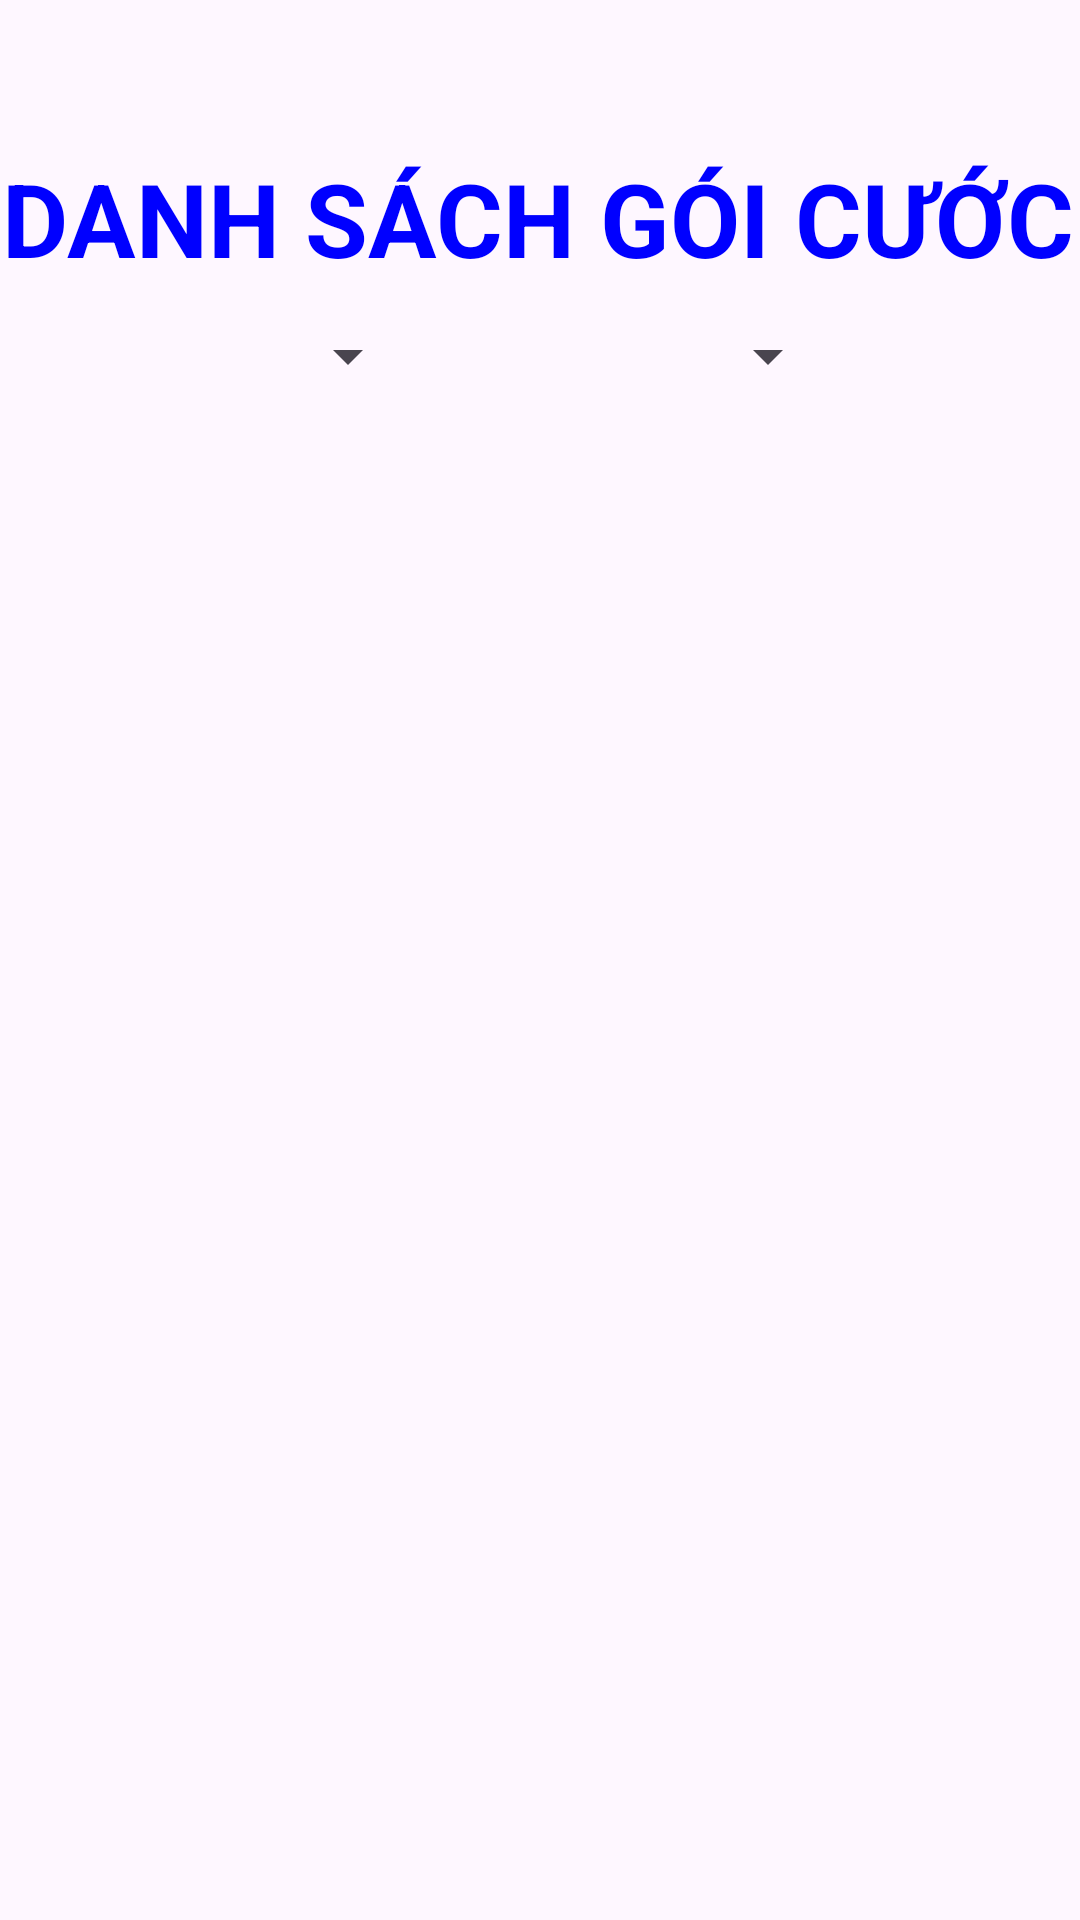

This screen was rendered from an Android layout file. Write that file and the resources it references.
<!-- AndroidManifest.xml: application theme Theme.Mobifone -->
<!-- res/layout/fragment_goicuoc.xml -->
<?xml version="1.0" encoding="utf-8"?>
<FrameLayout xmlns:android="http://schemas.android.com/apk/res/android"
    xmlns:app="http://schemas.android.com/apk/res-auto"
    xmlns:tools="http://schemas.android.com/tools"
    android:layout_width="match_parent"
    android:layout_height="match_parent"
    tools:context=".goicuoc_Fragment">

    <androidx.constraintlayout.widget.ConstraintLayout
        android:layout_width="match_parent"
        android:layout_height="match_parent">

        <TextView
            android:id="@+id/textView"
            android:layout_width="wrap_content"
            android:layout_height="wrap_content"
            android:layout_marginStart="54dp"
            android:layout_marginTop="50dp"
            android:layout_marginEnd="55dp"
            android:text="DANH SÁCH GÓI CƯỚC"
            android:textColor="@color/blue"
            android:textSize="34sp"
            android:textStyle="bold"
            app:layout_constraintEnd_toEndOf="parent"
            app:layout_constraintStart_toStartOf="parent"
            app:layout_constraintTop_toTopOf="parent" />

        <ListView
            android:id="@+id/lvgc"
            android:layout_width="409dp"
            android:layout_height="500dp"
            app:layout_constraintBottom_toBottomOf="parent"
            app:layout_constraintEnd_toEndOf="parent"
            app:layout_constraintStart_toStartOf="parent" />

        <Spinner
            android:id="@+id/spntheongay"
            android:layout_width="120dp"
            android:layout_height="48dp"
            android:layout_marginStart="20dp"
            android:layout_marginTop="17dp"
            android:layout_marginBottom="15dp"
            app:layout_constraintBottom_toTopOf="@+id/lvgc"
            app:layout_constraintStart_toStartOf="parent"
            app:layout_constraintTop_toBottomOf="@+id/textView" />

        <Spinner
            android:id="@+id/spntheogia"
            android:layout_width="120dp"
            android:layout_height="48dp"
            android:layout_marginStart="20dp"
            android:layout_marginTop="17dp"
            android:layout_marginBottom="15dp"
            app:layout_constraintBottom_toTopOf="@+id/lvgc"
            app:layout_constraintStart_toEndOf="@+id/spntheongay"
            app:layout_constraintTop_toBottomOf="@+id/textView" />

    </androidx.constraintlayout.widget.ConstraintLayout>

</FrameLayout>
<!-- resources referenced by this layout -->
<resources>
  <color name="blue">#0000FF</color>
  <style name="Theme.Mobifone" parent="Base.Theme.Mobifone" />
  <style name="Base.Theme.Mobifone" parent="Theme.Material3.DayNight.NoActionBar">
          
          
      </style>
</resources>
